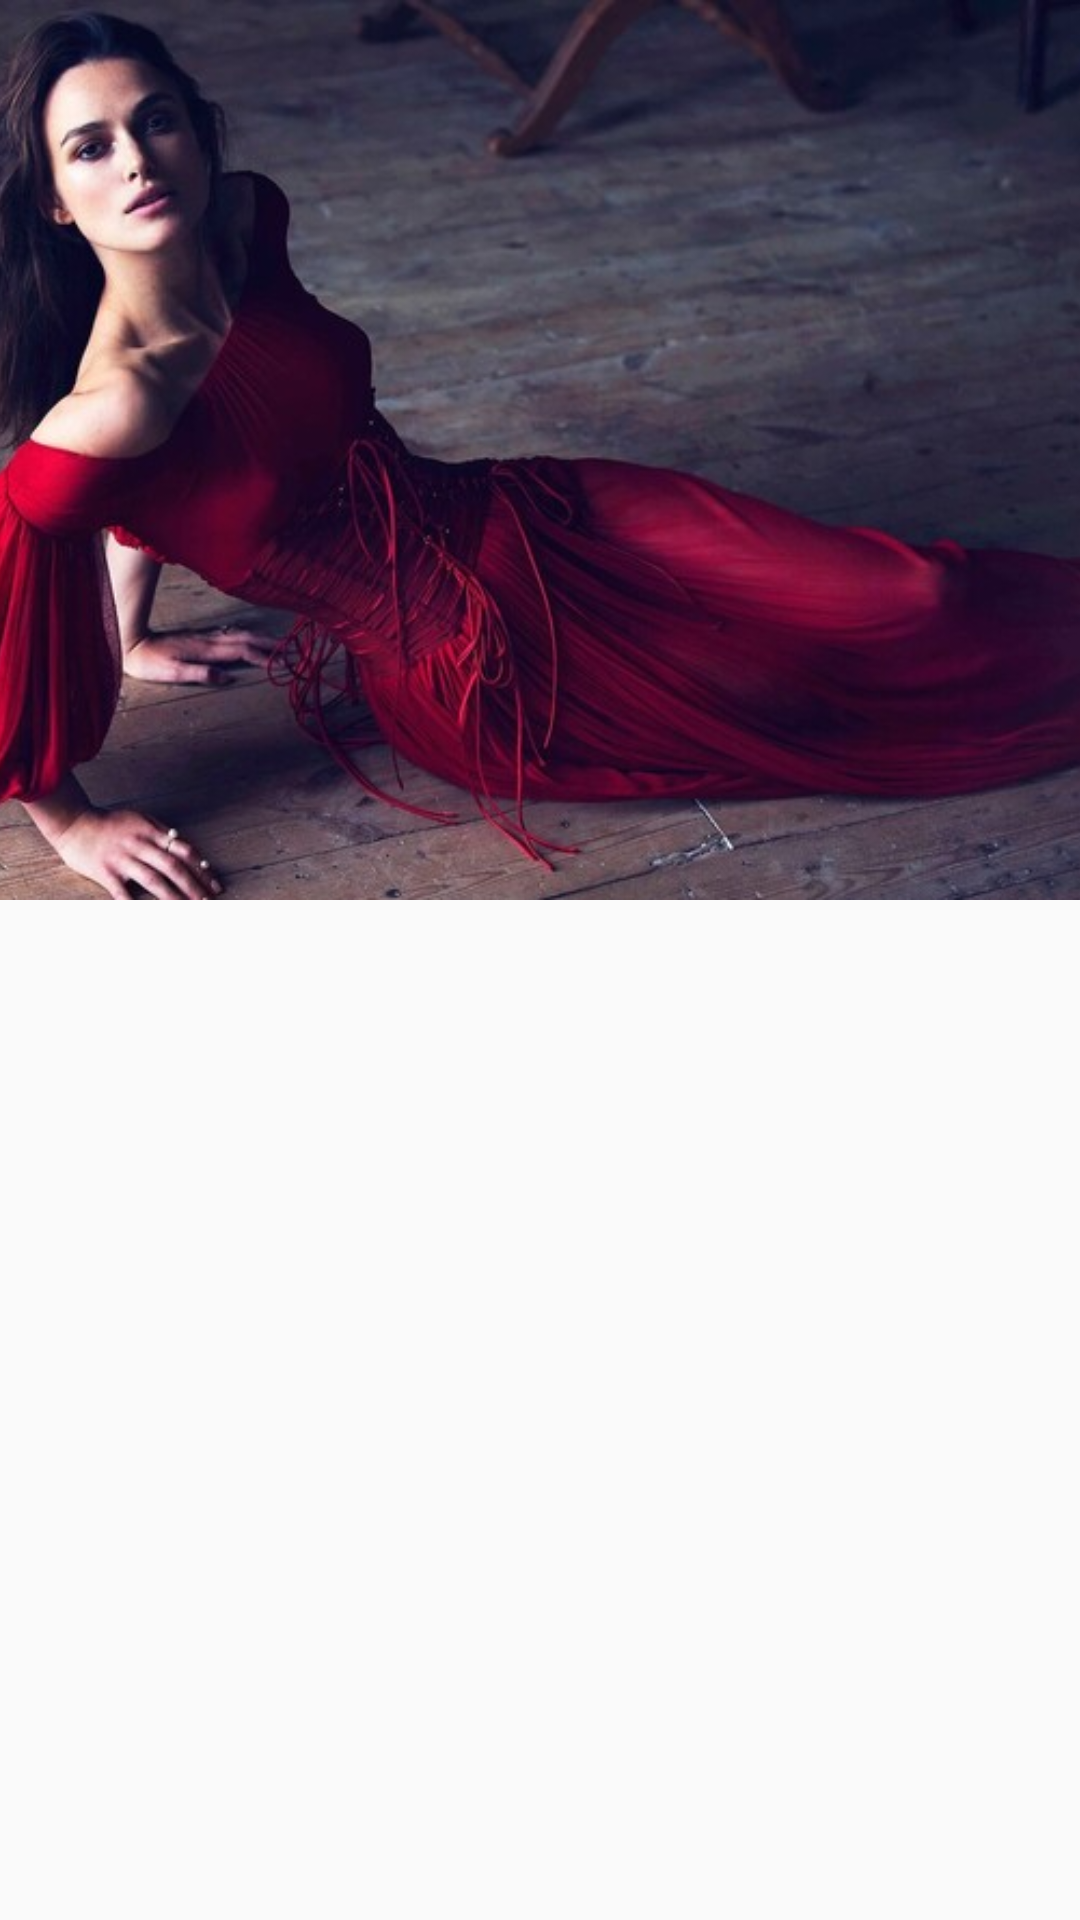

Reconstruct the res/layout file that produces this screen, plus the resources it refers to.
<!-- AndroidManifest.xml: application theme AppTheme -->
<!-- res/layout/fragment_main.xml -->
<?xml version="1.0" encoding="utf-8"?>
<androidx.coordinatorlayout.widget.CoordinatorLayout
    xmlns:android="http://schemas.android.com/apk/res/android"
    xmlns:app="http://schemas.android.com/apk/res-auto"
    xmlns:tools="http://schemas.android.com/tools"
    android:layout_width="match_parent"
    android:layout_height="match_parent"
    tools:context=".ui.MainFragment">

    <com.google.android.material.appbar.AppBarLayout
        android:layout_width="match_parent"
        android:layout_height="wrap_content"
        android:orientation="vertical">


        <com.google.android.material.appbar.CollapsingToolbarLayout
            android:id="@+id/collapsing_toolbar"
            android:layout_width="wrap_content"
            android:layout_height="wrap_content"
            app:layout_scrollFlags="scroll|exitUntilCollapsed">


            <ImageView
                android:layout_width="match_parent"
                android:layout_height="300dp"
                android:scaleType="centerCrop"
                android:src="@drawable/kira"
                app:layout_collapseMode="parallax"/>

        </com.google.android.material.appbar.CollapsingToolbarLayout>
    </com.google.android.material.appbar.AppBarLayout>

    <androidx.core.widget.NestedScrollView
        android:id="@+id/nestedScrollView"
        android:layout_width="match_parent"
        android:layout_height="wrap_content"
        app:layout_anchor="@+id/nestedScrollView"
        app:layout_anchorGravity="center"
        app:layout_behavior="com.google.android.material.appbar.AppBarLayout$ScrollingViewBehavior">


    <androidx.recyclerview.widget.RecyclerView
        android:id="@+id/recyclerView"
        android:layout_width="match_parent"
        android:layout_height="wrap_content"
        tools:listitem="@layout/item_films"
        tools:ignore="MissingConstraints">


    </androidx.recyclerview.widget.RecyclerView>
    </androidx.core.widget.NestedScrollView>

    <FrameLayout
        android:id="@+id/loader"
        android:layout_width="wrap_content"
        android:layout_height="wrap_content"
        android:layout_gravity="center_horizontal|center_vertical">
        <ProgressBar
            android:layout_width="wrap_content"
            android:layout_height="wrap_content">

        </ProgressBar>
    </FrameLayout>

</androidx.coordinatorlayout.widget.CoordinatorLayout>
<!-- res/layout/item_films.xml (included above) -->
<?xml version="1.0" encoding="utf-8"?>
<androidx.cardview.widget.CardView
    xmlns:android="http://schemas.android.com/apk/res/android"
    xmlns:app="http://schemas.android.com/apk/res-auto"
    xmlns:tools="http://schemas.android.com/tools"
    android:layout_width="match_parent"
    android:layout_gravity="center_horizontal"
    app:cardCornerRadius="4dp"
    android:backgroundTint="#A6D6E6E2"
    android:layout_height="wrap_content"
    android:layout_margin="10dp">

    <androidx.constraintlayout.widget.ConstraintLayout
        android:layout_width="match_parent"
        android:layout_height="match_parent">

        <ImageView
            android:id="@+id/image"
            android:layout_width="135dp"
            android:layout_height="180dp"
            android:layout_margin="16dp"
            app:layout_constraintBottom_toBottomOf="parent"
            app:layout_constraintStart_toStartOf="parent"
            app:layout_constraintTop_toTopOf="parent" />


        <TextView
            android:id="@+id/text_name"
            android:layout_width="wrap_content"
            android:layout_height="wrap_content"
            android:gravity="center_horizontal"
            android:layout_marginStart="10dp"
            android:layout_marginTop="16dp"
            android:layout_marginEnd="20dp"
            android:textColor="@color/textColor"
            android:textSize="20sp"
            app:layout_constraintBottom_toTopOf="@+id/heart"
            app:layout_constraintEnd_toEndOf="parent"
            app:layout_constraintHorizontal_bias="0.49"
            app:layout_constraintStart_toEndOf="@+id/image"
            app:layout_constraintTop_toTopOf="parent" />

        <ImageView
            android:id="@+id/heart"
            android:layout_width="30dp"
            android:layout_height="30dp"
            android:layout_gravity="end|bottom"
            android:layout_margin="10dp"
            android:layout_marginEnd="20dp"
            android:layout_marginBottom="20dp"
            android:clickable="true"
            app:layout_constraintBottom_toBottomOf="parent"
            app:layout_constraintEnd_toEndOf="parent" />

    </androidx.constraintlayout.widget.ConstraintLayout>
</androidx.cardview.widget.CardView>
<!-- resources referenced by this layout -->
<resources>
  <color name="textColor">#5C0303</color>
  <!-- drawable kira: jpg bitmap (drawable, 65470 bytes) -->
  <style name="AppTheme" parent="Theme.AppCompat.Light.NoActionBar">
          
          <item name="colorPrimary">#CA8F81</item>
          <item name="colorPrimaryDark">#713C2E</item>
          <item name="colorAccent">@color/colorAccent</item>
      </style>
  <color name="colorAccent">#03DAC5</color>
</resources>
